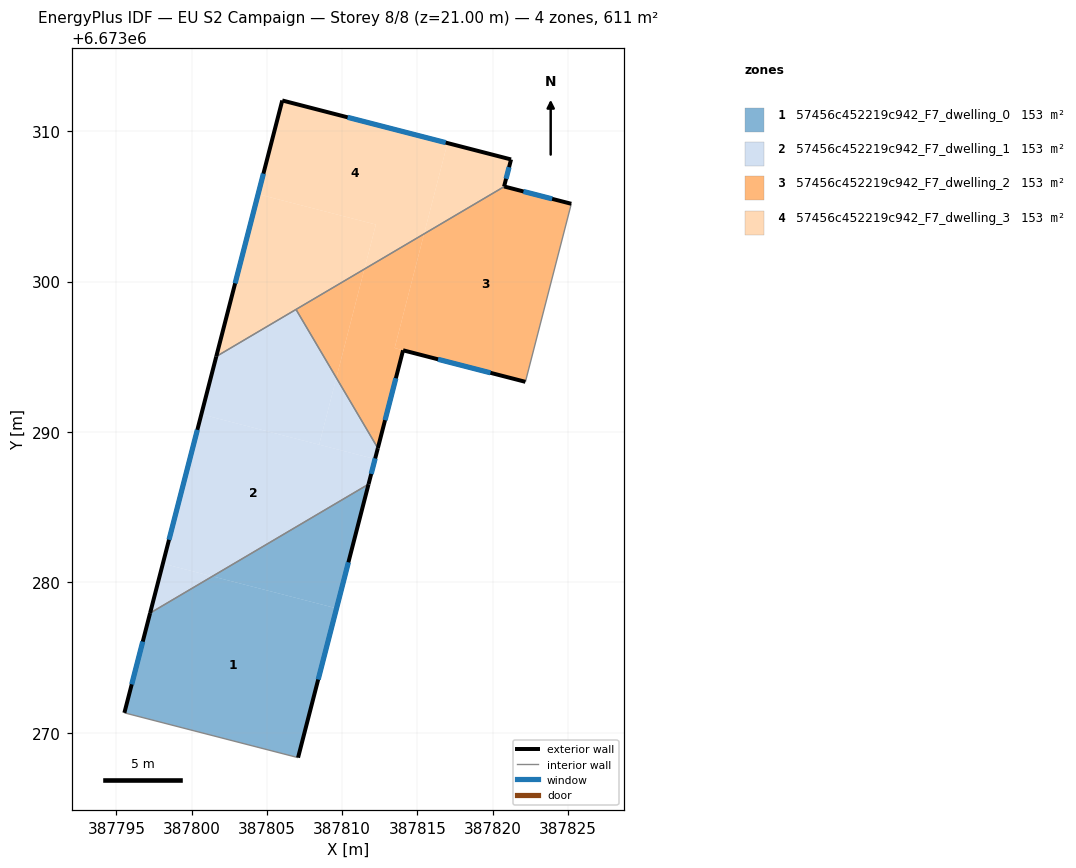
=== STOREY PLAN SPEC (per zone: floor XY polygon, exterior-wall plan segments, windows/doors) ===
zone 1: 57456c452219c942_F7_dwelling_0  (152.7 m²)
  floor: (387809.63, 6673278.28) (387807.07, 6673268.36) (387795.53, 6673271.33) (387797.24, 6673277.96) (387801.38, 6673280.41)
  floor: (387811.76, 6673286.53) (387809.63, 6673278.28) (387801.38, 6673280.41)
  exterior wall: (387807.07, 6673268.36) – (387811.76, 6673286.53)  [18.8 m]
    window: (387808.41, 6673273.55) – (387810.42, 6673281.34)  [10.3 m²]
  exterior wall: (387797.24, 6673277.96) – (387795.53, 6673271.33)  [6.8 m]
    window: (387796.75, 6673276.07) – (387796.02, 6673273.23)  [3.8 m²]
  interior walls: 2
zone 2: 57456c452219c942_F7_dwelling_1  (152.7 m²)
  floor: (387812.19, 6673288.20) (387811.76, 6673286.53) (387801.38, 6673280.41) (387798.09, 6673281.25) (387800.64, 6673291.18)
  floor: (387801.38, 6673280.41) (387797.24, 6673277.96) (387798.09, 6673281.25)
  floor: (387806.94, 6673298.15) (387809.62, 6673293.60) (387808.47, 6673289.16) (387800.64, 6673291.18) (387801.64, 6673295.02)
  floor: (387809.62, 6673293.60) (387812.38, 6673288.93) (387812.19, 6673288.20) (387808.47, 6673289.16)
  exterior wall: (387801.64, 6673295.02) – (387797.24, 6673277.96)  [17.6 m]
    window: (387800.38, 6673290.15) – (387798.49, 6673282.84)  [9.7 m²]
  exterior wall: (387811.76, 6673286.53) – (387812.38, 6673288.93)  [2.5 m]
    window: (387811.93, 6673287.22) – (387812.20, 6673288.24)  [1.4 m²]
  interior walls: 3
zone 3: 57456c452219c942_F7_dwelling_2  (152.7 m²)
  floor: (387825.24, 6673305.17) (387822.18, 6673293.34) (387813.49, 6673295.58) (387815.45, 6673303.17) (387820.78, 6673306.32)
  floor: (387815.45, 6673303.17) (387813.49, 6673295.58) (387814.05, 6673295.43) (387812.38, 6673288.93) (387809.62, 6673293.60) (387811.48, 6673300.83)
  floor: (387822.18, 6673293.34) (387814.05, 6673295.43) (387813.49, 6673295.58)
  floor: (387811.48, 6673300.83) (387809.62, 6673293.60) (387806.94, 6673298.15)
  exterior wall: (387812.38, 6673288.93) – (387814.05, 6673295.43)  [6.7 m]
    window: (387812.86, 6673290.79) – (387813.57, 6673293.57)  [3.7 m²]
  exterior wall: (387825.24, 6673305.17) – (387820.78, 6673306.32)  [4.6 m]
    window: (387823.96, 6673305.50) – (387822.06, 6673305.99)  [2.5 m²]
  exterior wall: (387814.05, 6673295.43) – (387822.18, 6673293.34)  [8.4 m]
    window: (387816.38, 6673294.83) – (387819.86, 6673293.93)  [4.6 m²]
  interior walls: 3
zone 4: 57456c452219c942_F7_dwelling_3  (152.7 m²)
  floor: (387812.24, 6673303.79) (387811.48, 6673300.83) (387801.64, 6673295.02) (387804.42, 6673305.81)
  floor: (387817.00, 6673309.21) (387815.45, 6673303.17) (387811.48, 6673300.83) (387812.24, 6673303.79) (387804.42, 6673305.81) (387806.02, 6673312.04)
  floor: (387821.23, 6673308.12) (387820.77, 6673306.32) (387820.78, 6673306.32) (387815.45, 6673303.17) (387817.00, 6673309.21)
  exterior wall: (387821.23, 6673308.12) – (387806.02, 6673312.04)  [15.7 m]
    window: (387816.89, 6673309.24) – (387810.37, 6673310.92)  [8.7 m²]
  exterior wall: (387820.77, 6673306.32) – (387821.23, 6673308.12)  [1.9 m]
    window: (387820.90, 6673306.84) – (387821.10, 6673307.60)  [1.0 m²]
  exterior wall: (387820.78, 6673306.32) – (387820.77, 6673306.32)  [0.0 m]
  exterior wall: (387806.02, 6673312.04) – (387801.64, 6673295.02)  [17.6 m]
    window: (387804.77, 6673307.18) – (387802.89, 6673299.88)  [9.7 m²]
  interior walls: 2

=== DERIVED (storey summary) ===
Building: EU S2 Campaign
Storey: 8 of 8  (floor level z = 21.00 m)
Storey gross floor area: 610.8 m²
Zones on this storey: 4
  - 57456c452219c942_F7_dwelling_0: floor 152.7 m²; exterior wall 25.6 m (76.9 m²); 2 window(s) 14.1 m²; WWR 18.4%
  - 57456c452219c942_F7_dwelling_1: floor 152.7 m²; exterior wall 20.1 m (60.3 m²); 2 window(s) 11.1 m²; WWR 18.4%
  - 57456c452219c942_F7_dwelling_2: floor 152.7 m²; exterior wall 19.7 m (59.1 m²); 3 window(s) 10.9 m²; WWR 18.4%
  - 57456c452219c942_F7_dwelling_3: floor 152.7 m²; exterior wall 35.2 m (105.5 m²); 3 window(s) 19.4 m²; WWR 18.4%
Zone adjacency (shared interzone walls):
  - 57456c452219c942_F7_dwelling_0 ↔ 57456c452219c942_F7_dwelling_1
  - 57456c452219c942_F7_dwelling_1 ↔ 57456c452219c942_F7_dwelling_2
  - 57456c452219c942_F7_dwelling_1 ↔ 57456c452219c942_F7_dwelling_3
  - 57456c452219c942_F7_dwelling_2 ↔ 57456c452219c942_F7_dwelling_3